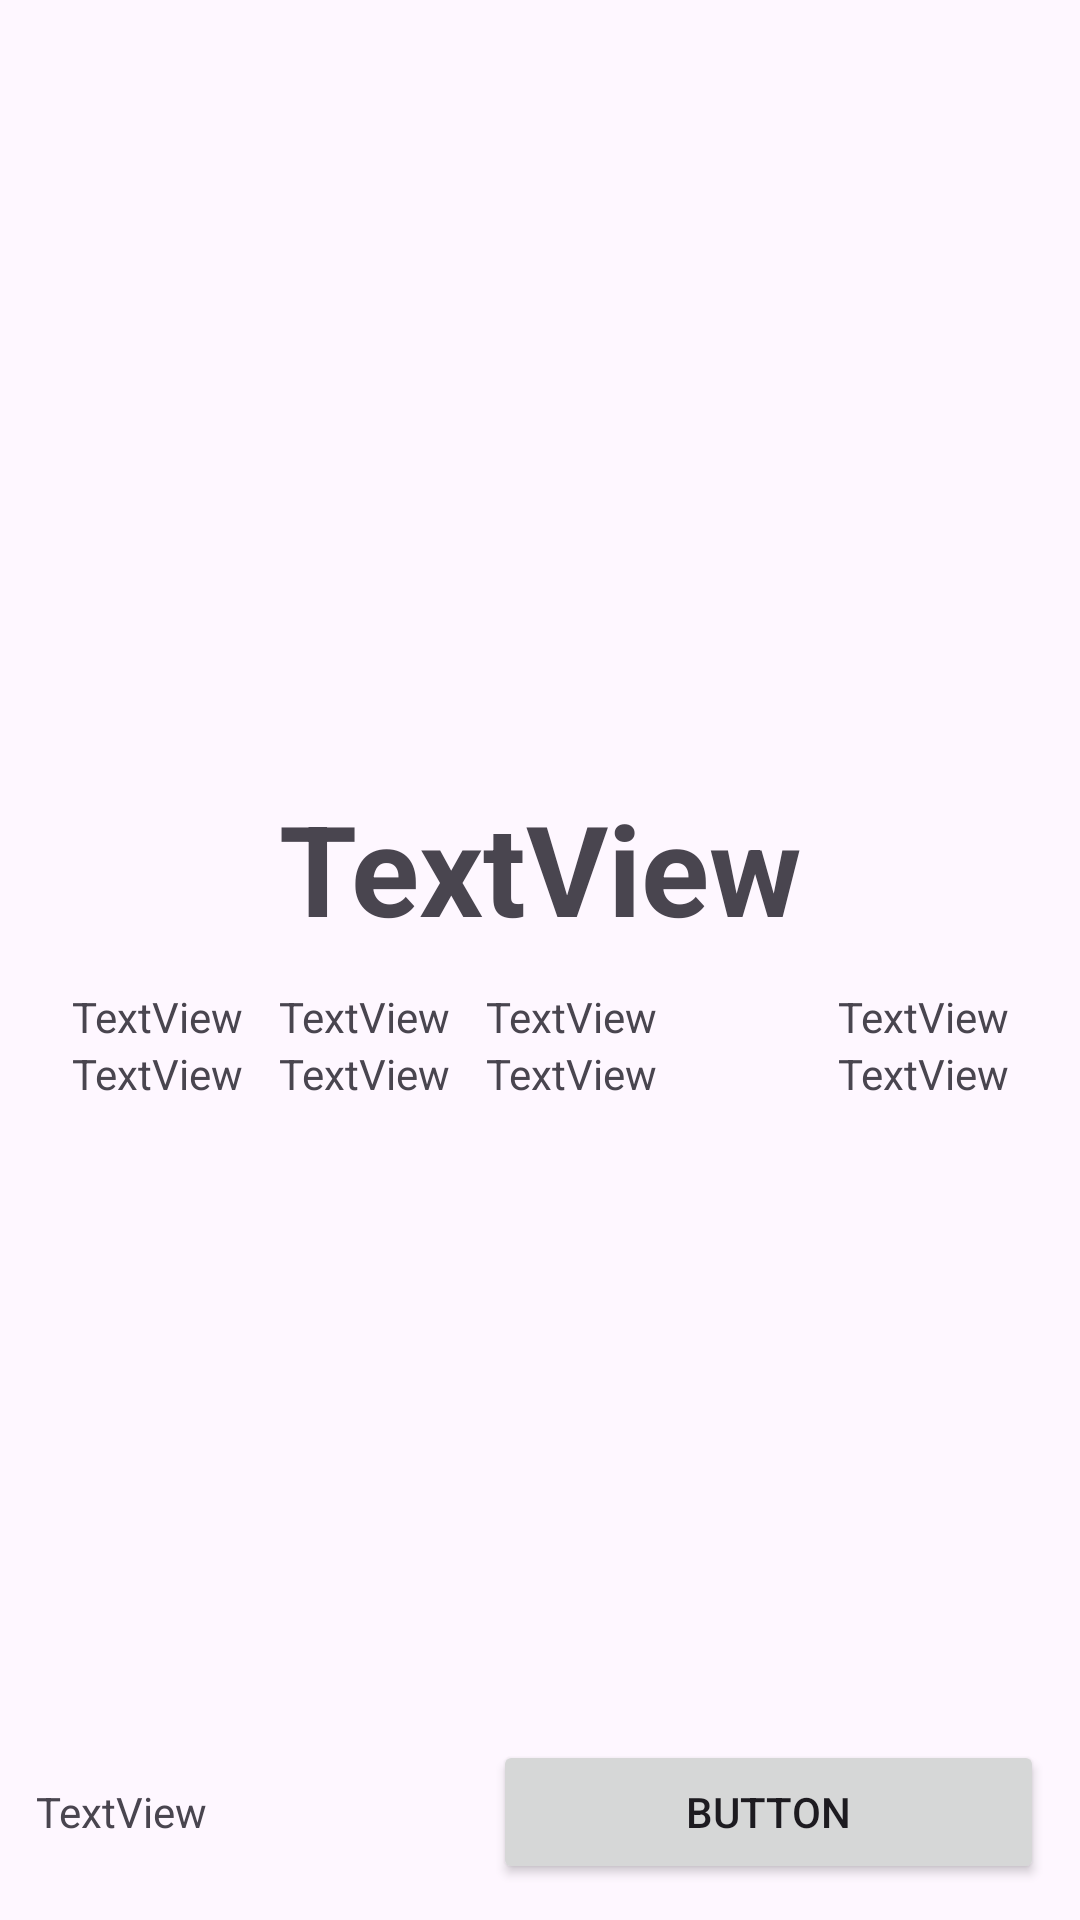

Layout XML and referenced resources for this Android screen:
<!-- AndroidManifest.xml: application theme Theme.CardioPulse -->
<!-- res/layout/activity_measure.xml -->
<?xml version="1.0" encoding="utf-8"?>
<androidx.constraintlayout.widget.ConstraintLayout xmlns:android="http://schemas.android.com/apk/res/android"
    xmlns:app="http://schemas.android.com/apk/res-auto"
    xmlns:tools="http://schemas.android.com/tools"
    android:layout_width="match_parent"
    android:layout_height="match_parent"
    android:padding="12dp"
    tools:context=".MeasureActivity">

    <LinearLayout
        android:id="@+id/linearLayout"
        android:layout_width="match_parent"
        android:layout_height="wrap_content"
        android:orientation="vertical"
        app:layout_constraintBottom_toBottomOf="parent"
        app:layout_constraintEnd_toEndOf="parent"
        app:layout_constraintStart_toStartOf="parent"
        app:layout_constraintTop_toTopOf="parent">

        <TextView
            android:id="@+id/textView4"
            android:layout_width="match_parent"
            android:layout_height="wrap_content"
            android:text="TextView"
            android:textAlignment="center"
            android:textSize="42dp"
            android:textStyle="bold" />

        <LinearLayout
            android:layout_width="match_parent"
            android:layout_height="wrap_content"
            android:orientation="horizontal"
            android:padding="12dp">

            <LinearLayout
                android:layout_width="wrap_content"
                android:layout_height="wrap_content"
                android:layout_marginRight="12dp"
                android:orientation="vertical">

                <TextView
                    android:id="@+id/textView5"
                    android:layout_width="match_parent"
                    android:layout_height="wrap_content"
                    android:text="TextView" />

                <TextView
                    android:id="@+id/textView6"
                    android:layout_width="match_parent"
                    android:layout_height="wrap_content"
                    android:text="TextView" />
            </LinearLayout>

            <LinearLayout
                android:layout_width="wrap_content"
                android:layout_height="wrap_content"
                android:layout_marginRight="12dp"
                android:orientation="vertical">

                <TextView
                    android:id="@+id/textView7"
                    android:layout_width="match_parent"
                    android:layout_height="wrap_content"
                    android:text="TextView" />

                <TextView
                    android:id="@+id/textView8"
                    android:layout_width="match_parent"
                    android:layout_height="wrap_content"
                    android:text="TextView" />
            </LinearLayout>

            <LinearLayout
                android:layout_width="wrap_content"
                android:layout_height="wrap_content"
                android:layout_marginRight="12dp"
                android:orientation="vertical">

                <TextView
                    android:id="@+id/textView9"
                    android:layout_width="match_parent"
                    android:layout_height="wrap_content"
                    android:text="TextView" />

                <TextView
                    android:id="@+id/textView10"
                    android:layout_width="match_parent"
                    android:layout_height="wrap_content"
                    android:text="TextView" />
            </LinearLayout>

            <LinearLayout
                android:layout_width="fill_parent"
                android:layout_height="wrap_content"
                android:layout_gravity="center"
                android:orientation="vertical">

                <TextView
                    android:id="@+id/textView11"
                    android:layout_width="match_parent"
                    android:layout_height="wrap_content"
                    android:text="TextView"
                    android:textAlignment="textEnd" />

                <TextView
                    android:id="@+id/textView12"
                    android:layout_width="match_parent"
                    android:layout_height="wrap_content"
                    android:text="TextView"
                    android:textAlignment="textEnd" />
            </LinearLayout>
        </LinearLayout>
    </LinearLayout>

    <LinearLayout
        android:layout_width="match_parent"
        android:layout_height="wrap_content"
        android:orientation="horizontal"
        app:layout_constraintBottom_toBottomOf="parent"
        app:layout_constraintEnd_toEndOf="parent"
        app:layout_constraintStart_toStartOf="parent">

        <TextView
            android:id="@+id/textView13"
            android:layout_width="wrap_content"
            android:layout_height="wrap_content"
            android:layout_weight="1"
            android:text="TextView" />

        <Button
            android:id="@+id/button2"
            android:layout_width="wrap_content"
            android:layout_height="wrap_content"
            android:layout_weight="1"
            android:text="Button" />
    </LinearLayout>
</androidx.constraintlayout.widget.ConstraintLayout>
<!-- resources referenced by this layout -->
<resources>
  <style name="Theme.CardioPulse" parent="Base.Theme.CardioPulse" />
  <style name="Base.Theme.CardioPulse" parent="Theme.Material3.DayNight.NoActionBar">
          
          
      </style>
</resources>
